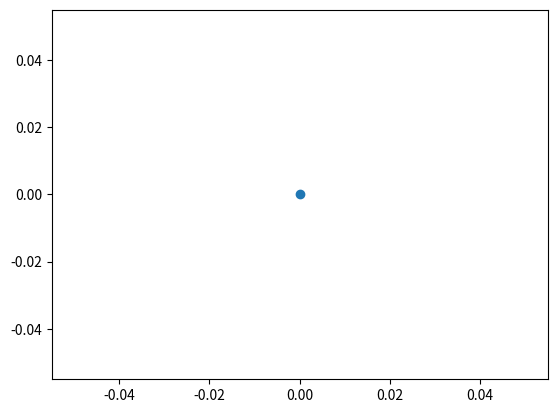

This figure's Python source:
# -*- coding: utf-8 -*-
"""
Created on Tue Jan  3 16:34:15 2023

[redacted]
"""

import numpy as np
import matplotlib.pyplot as plt
from random import choice

#comenzamos definiendo el numero de partículas, tiempo máximo de simulación y paso de tiempo

N= 1 #basta que tengamos una sola partícula que comience a ramificarse y moverse
h= 0.1 #paso de tiempo
tmax= 500 #define el tiempo durante el que se corre la simulación. Notar que la misma no depende del tiempo. Este
          #solo es un contador. Aqui el tiempo simplemente define cuando ocurrirá una nueva acción. 
t=1 
#Podemos definir la traza como una matriz de Nx2, y luego quitar los espacios en blanco. Ya que no se conoce el 
#número de partículas N, estimamos que el tamaño máximo de la matriz a inicializar será dim(tmáx). Entonces, la 
#matriz a inicializar debería ser de 100^2 x2.


T= np.array([0,0]) #define la traza/camino de la(s) partícula(s). 

ind_part_activas = np.array([ ]) # guarda el indice de la posición de las particulas activas

direction = [(1,0), (-1,0), (0,1), (0,-1)] 


    
#Ahora definimos cuando van a ocurrir los movimientos. Para esto, primero definimos la tasa de movimiento
# y ramificación,h y s, respectivamente:  

s= 0.9 #tasa de ramificacion


x, y= 75,75 #posicion de la partícula inicial
while t < tmax:
        
    t += h # tiempo= tiempo+ h
    ind_tmp = [] #guarda una posicion temporal que debe ser verificada en la traza
    
    for i in ind_part_activas: 
        r= np.random.uniform(0,1) #retorna numeros uniformemente distribuidos entre cero y uno 
        pos = T[i]    #guarda una posicion en la traza
        
        if r< s*h: #si el número aleatorio escogido es menor que esa cantidad, hay ramificación
        #notese que al haber ramificacion, podemos agregar o quitar una particula, dependiendo de si
        #las posiciones han sido ocupadas. 
        
            p1 = pos + choice(direction)
            p2 = pos + choice(direction)
            
        
            # revisar si p1 está en la traza, si no esta, entonces actualizar ind_tmp
            # y la traza, y N +=1. Si está, entonces no hacer nada
            
            if p1.all in T == True: 
                pass 
            else : 
                N+= 1
                ind_tmp.append(N) #aqui agregamos el indice de la particula activa nueva 
                T= np.append(T, p1, axis= 0 )   #p1 #aqui agregamos a T la posicion de la particula activa
            
            # hacer lo mismo para p2
            if p2.all in T == True: 
                pass 
            else : 
                N+=1
                ind_tmp.append(N)
                T= np.append(T, p2, axis= 0)
        
            
        else:  # si está, entonces eliminar la partícula activa
            p = pos + choice(direction)
                # revisar si p1 está en la traza, si no esta, entonces actualizar ind_tmp
                # y la traza, y N +=1. Si está, entonces no hacer nada
            if p.all in T == True: 
                pass 
            else : 
                N+=1
                ind_tmp.append(N)
                T=  np.append(T, p2, axis= 0 ) 
          
    ind_part_activas = ind_tmp        
     
plt.scatter(T.T[0], T.T[1]) #filas vs columnas

    
    
    
    
    
    
    
